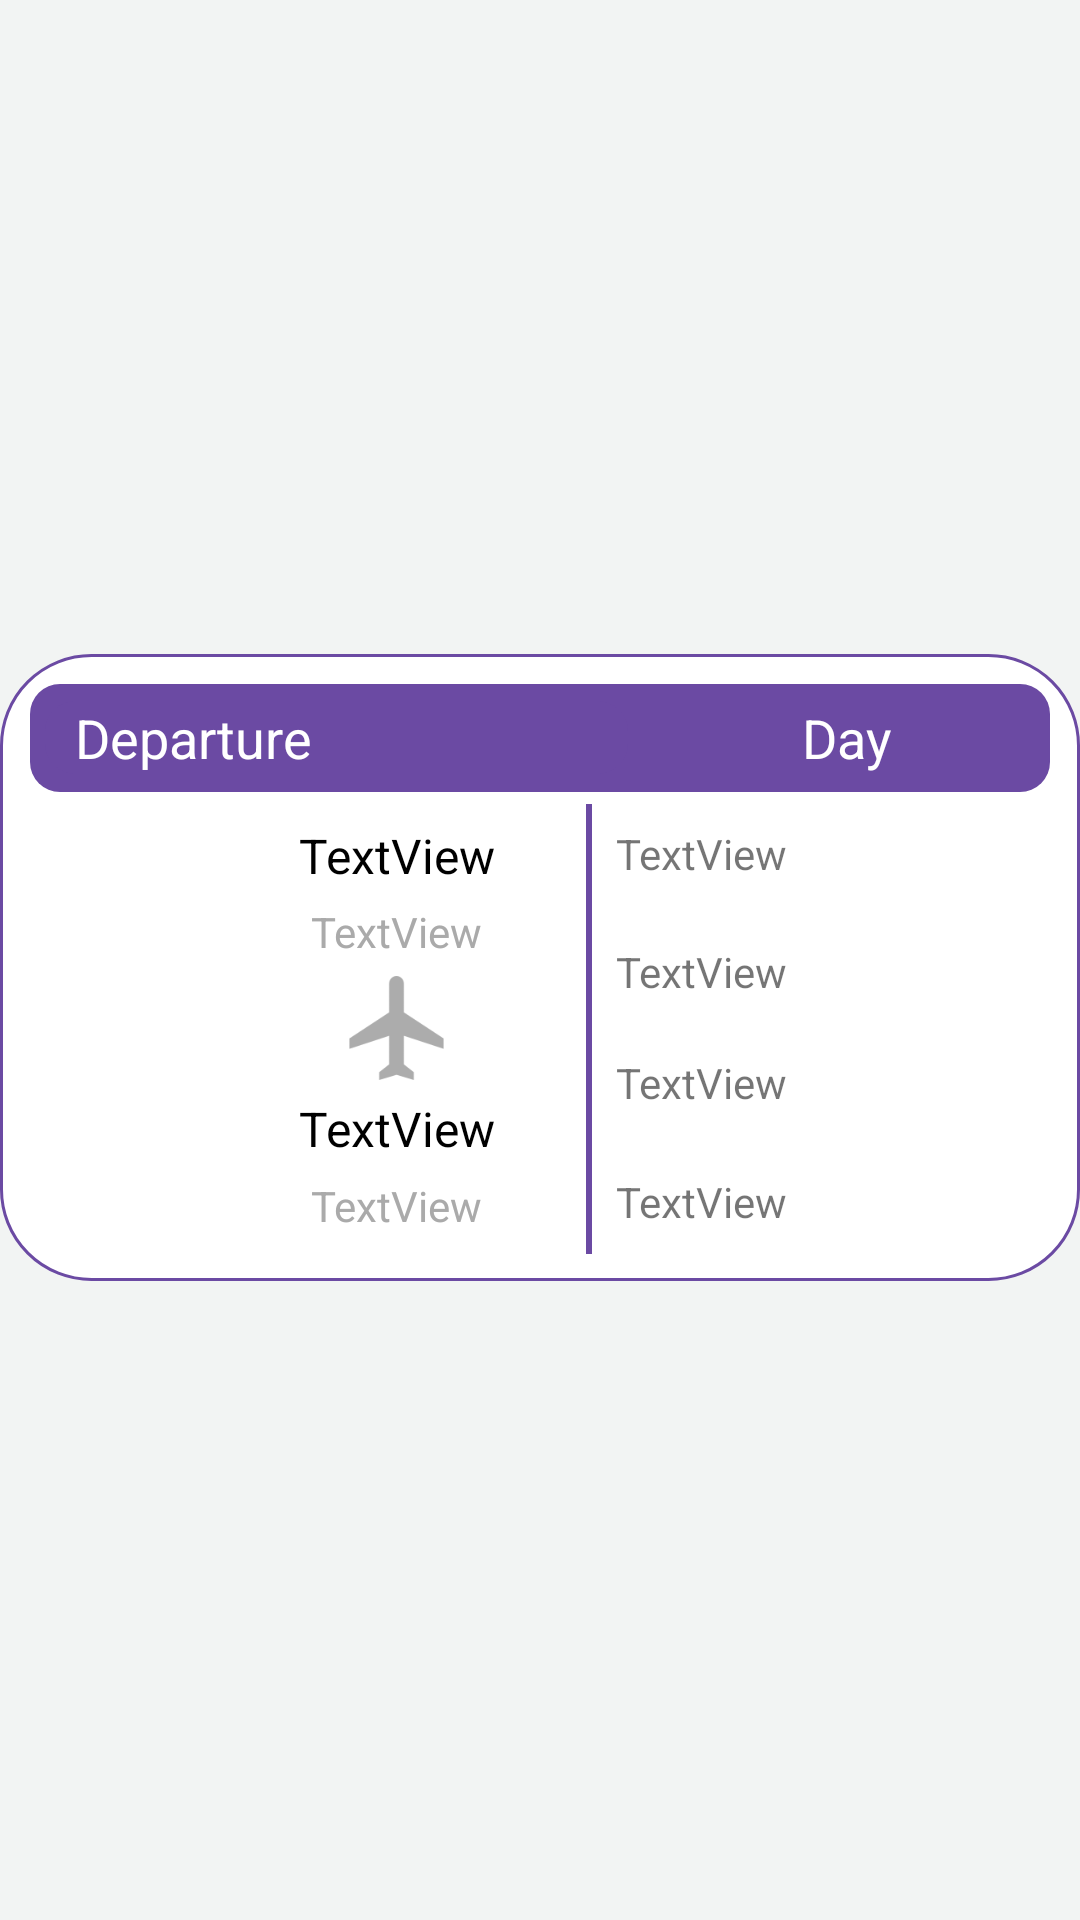

Write the Android layout XML for this screen, with the resource values it uses.
<!-- AndroidManifest.xml: application theme AppTheme -->
<!-- res/layout/details_card.xml -->
<?xml version="1.0" encoding="utf-8"?>
<RelativeLayout
        xmlns:android="http://schemas.android.com/apk/res/android" xmlns:app="http://schemas.android.com/apk/res-auto"
        xmlns:tools="http://schemas.android.com/tools"
        android:layout_width="match_parent"
        android:layout_height="wrap_content"
        android:background="#f2f4f3"
        android:paddingTop="5dp"
        android:paddingRight="0dp"

        android:outlineAmbientShadowColor="#d4d4d4" android:gravity="center">

    <LinearLayout
            android:layout_width="match_parent"
            android:layout_height="wrap_content"
            android:orientation="vertical"
            android:background="@drawable/cardback"
            android:padding="5dp"
            android:layout_alignParentEnd="true" android:layout_marginEnd="0dp" android:layout_alignParentStart="true"
            android:layout_marginStart="0dp" android:layout_marginTop="5dp" android:layout_alignParentTop="true"
            android:layout_marginBottom="5dp" android:weightSum="2" android:gravity="center">

        <LinearLayout
                android:orientation="horizontal"
                android:layout_width="match_parent"
                android:layout_height="36dp" android:layout_marginTop="5dp" android:background="@drawable/btnb"
                android:gravity="center" android:layout_gravity="center" android:layout_weight="0.5"
                android:layout_marginBottom="0dp" android:layout_marginLeft="5dp" android:layout_marginRight="5dp">
            <TextView
                    android:text="Departure"
                    android:layout_width="wrap_content"
                    android:layout_marginLeft="5dp"
                    android:layout_marginRight="5dp"
                    android:layout_height="wrap_content" android:id="@+id/FromTo" android:layout_weight="1"
                    android:textColor="#fff" android:textSize="18sp"
                    android:paddingLeft="10dp" android:background="@drawable/btnb"/>
            <TextView
                    android:text="Day"
                    android:layout_width="wrap_content"
                    android:layout_height="wrap_content" android:id="@+id/mounthN" android:layout_weight="1"
                    android:textSize="18sp" android:textColor="#fff" android:textAlignment="center"/>
        </LinearLayout>
        <LinearLayout
                android:layout_width="wrap_content"
                android:layout_height="wrap_content"
                android:orientation="vertical" android:layout_weight="6" android:gravity="center">
            <LinearLayout
                    android:orientation="horizontal"
                    android:layout_width="wrap_content"
                    android:layout_height="wrap_content">
                <LinearLayout
                        android:orientation="vertical"
                        android:layout_width="68dp"
                        android:layout_height="105dp">
                    <LinearLayout
                            android:orientation="vertical"
                            android:layout_width="75dp"
                            android:layout_height="96dp" android:gravity="left"
                            android:layout_gravity="left">
                        <ImageView
                                android:layout_width="60dp"
                                android:layout_height="85dp" android:id="@+id/LogoAirDO"/>
                    </LinearLayout>
                </LinearLayout>
                <LinearLayout
                        android:orientation="horizontal"
                        android:layout_width="317dp"
                        android:layout_height="158dp" android:weightSum="5" android:gravity="left">

                    <LinearLayout
                            android:orientation="vertical"
                            android:layout_width="wrap_content"
                            android:layout_height="match_parent" android:weightSum="5" android:layout_weight="1.6">
                        <TextView
                                android:text="TextView"
                                android:layout_width="wrap_content"
                                android:layout_height="wrap_content" android:id="@+id/arrTimeDO"
                                android:layout_weight="1" android:textColor="#000" android:gravity="bottom|center"
                                android:layout_gravity="center" android:textSize="16sp"/>
                        <TextView
                                android:text="TextView"
                                android:layout_width="wrap_content"
                                android:layout_height="wrap_content" android:id="@+id/airNameArrDO"
                                android:layout_weight="1" android:textColor="@android:color/darker_gray"
                                android:gravity="center" android:textSize="14sp" android:layout_gravity="center"/>
                        <TextView
                                android:layout_width="33dp"
                                android:layout_height="24dp" android:id="@+id/textView8"
                                android:layout_weight="1" android:gravity="center"
                                android:background="@drawable/flight" android:layout_gravity="center"/>
                        <TextView
                                android:text="TextView"
                                android:layout_width="wrap_content"
                                android:layout_height="wrap_content" android:id="@+id/depTimeDO"
                                android:layout_weight="1" android:textColor="#000" android:gravity="center"
                                android:layout_gravity="center" android:textSize="16sp"/>
                        <TextView
                                android:text="TextView"
                                android:layout_width="wrap_content"
                                android:layout_height="wrap_content" android:id="@+id/AirNameDepDO"
                                android:layout_weight="0.5" android:textColor="@android:color/darker_gray"
                                android:textSize="14sp" android:layout_gravity="center"/>
                    </LinearLayout>
                    <LinearLayout
                            android:orientation="vertical"
                            android:layout_width="2dp"
                            android:layout_height="match_parent"
                            android:background="#6B4AA3" android:layout_margin="4dp"/>
                    <LinearLayout
                            android:orientation="horizontal"
                            android:layout_width="76dp"
                            android:layout_height="match_parent" android:weightSum="2" android:layout_weight="2.5"
                            android:paddingRight="10dp">
                        <LinearLayout
                                android:orientation="vertical"
                                android:layout_width="wrap_content"
                                android:layout_height="match_parent">
                            <LinearLayout
                                    android:orientation="vertical"
                                    android:layout_width="wrap_content"
                                    android:layout_height="match_parent" android:layout_weight="1.5"
                                    android:weightSum="4" android:paddingRight="20dp"
                                    android:layout_marginRight="10dp">
                                <TextView
                                        android:text="TextView"
                                        android:layout_width="wrap_content"
                                        android:layout_height="37dp" android:id="@+id/durationDO"
                                        android:gravity="center"
                                        android:paddingLeft="4dp" android:layout_weight="1"/>
                                <TextView
                                        android:text="TextView"
                                        android:layout_width="wrap_content"
                                        android:layout_height="33dp" android:id="@+id/AirLineName"
                                        android:gravity="center"
                                        android:paddingLeft="4dp" android:layout_weight="1"/>
                                <TextView
                                        android:text="TextView"
                                        android:layout_width="wrap_content"
                                        android:layout_height="32dp" android:id="@+id/FlightModel"
                                        android:gravity="center"
                                        android:paddingLeft="4dp" android:layout_weight="1"/>
                                <TextView
                                        android:text="TextView"
                                        android:layout_width="wrap_content"
                                        android:layout_height="38dp" android:id="@+id/LayOver"
                                        android:gravity="center"
                                        android:paddingLeft="4dp" android:layout_weight="1"/>
                            </LinearLayout>
                        </LinearLayout>
                    </LinearLayout>
                </LinearLayout>
            </LinearLayout>
        </LinearLayout>


    </LinearLayout>

        </RelativeLayout>
<!-- resources referenced by this layout -->
<resources>
  <!-- drawable btnb (drawable) -->
  <?xml version="1.0" encoding="utf-8"?>
  <shape xmlns:android="http://schemas.android.com/apk/res/android"
  
  
      android:shape="rectangle">
  <solid
      android:color="#6B4AA3"
      />
  
  <corners
      android:radius="10dp"/>
  
  </shape>
  <!-- drawable cardback (drawable) -->
  <?xml version="1.0" encoding="utf-8"?>
      <shape
              xmlns:android="http://schemas.android.com/apk/res/android"
              android:shape="rectangle"
  
  
      >
          <solid android:color="#fff" />
          <corners android:radius="30dp" />
      <stroke android:color="@color/colorPrimary" android:width="1dp" ></stroke>
  
  
  
      </shape>
  <!-- drawable flight: png bitmap (drawable, 1688 bytes) -->
  <style name="AppTheme" parent="Theme.AppCompat.Light.NoActionBar">
          
  
          <item name="android:spinnerDropDownItemStyle">@style/mySpinnerItemStyle</item>
          <item name="colorPrimary">@color/colorPrimary</item>
          <item name="colorPrimaryDark">@color/colorPrimary</item>
          <item name="colorAccent">@color/colorAccent</item>
      </style>
  <color name="colorPrimary">#6B4AA3</color>
  <style name="mySpinnerItemStyle" parent="@android:style/Widget.Holo.DropDownItem.Spinner">
          <item name="android:textColor">@color/my_spinner_text_color</item>
          <item name="android:spinnerItemStyle">@style/mySpinnerItemStyle</item>
      </style>
  <color name="colorAccent">#FF7500</color>
  <color name="my_spinner_text_color">#fff</color>
</resources>
